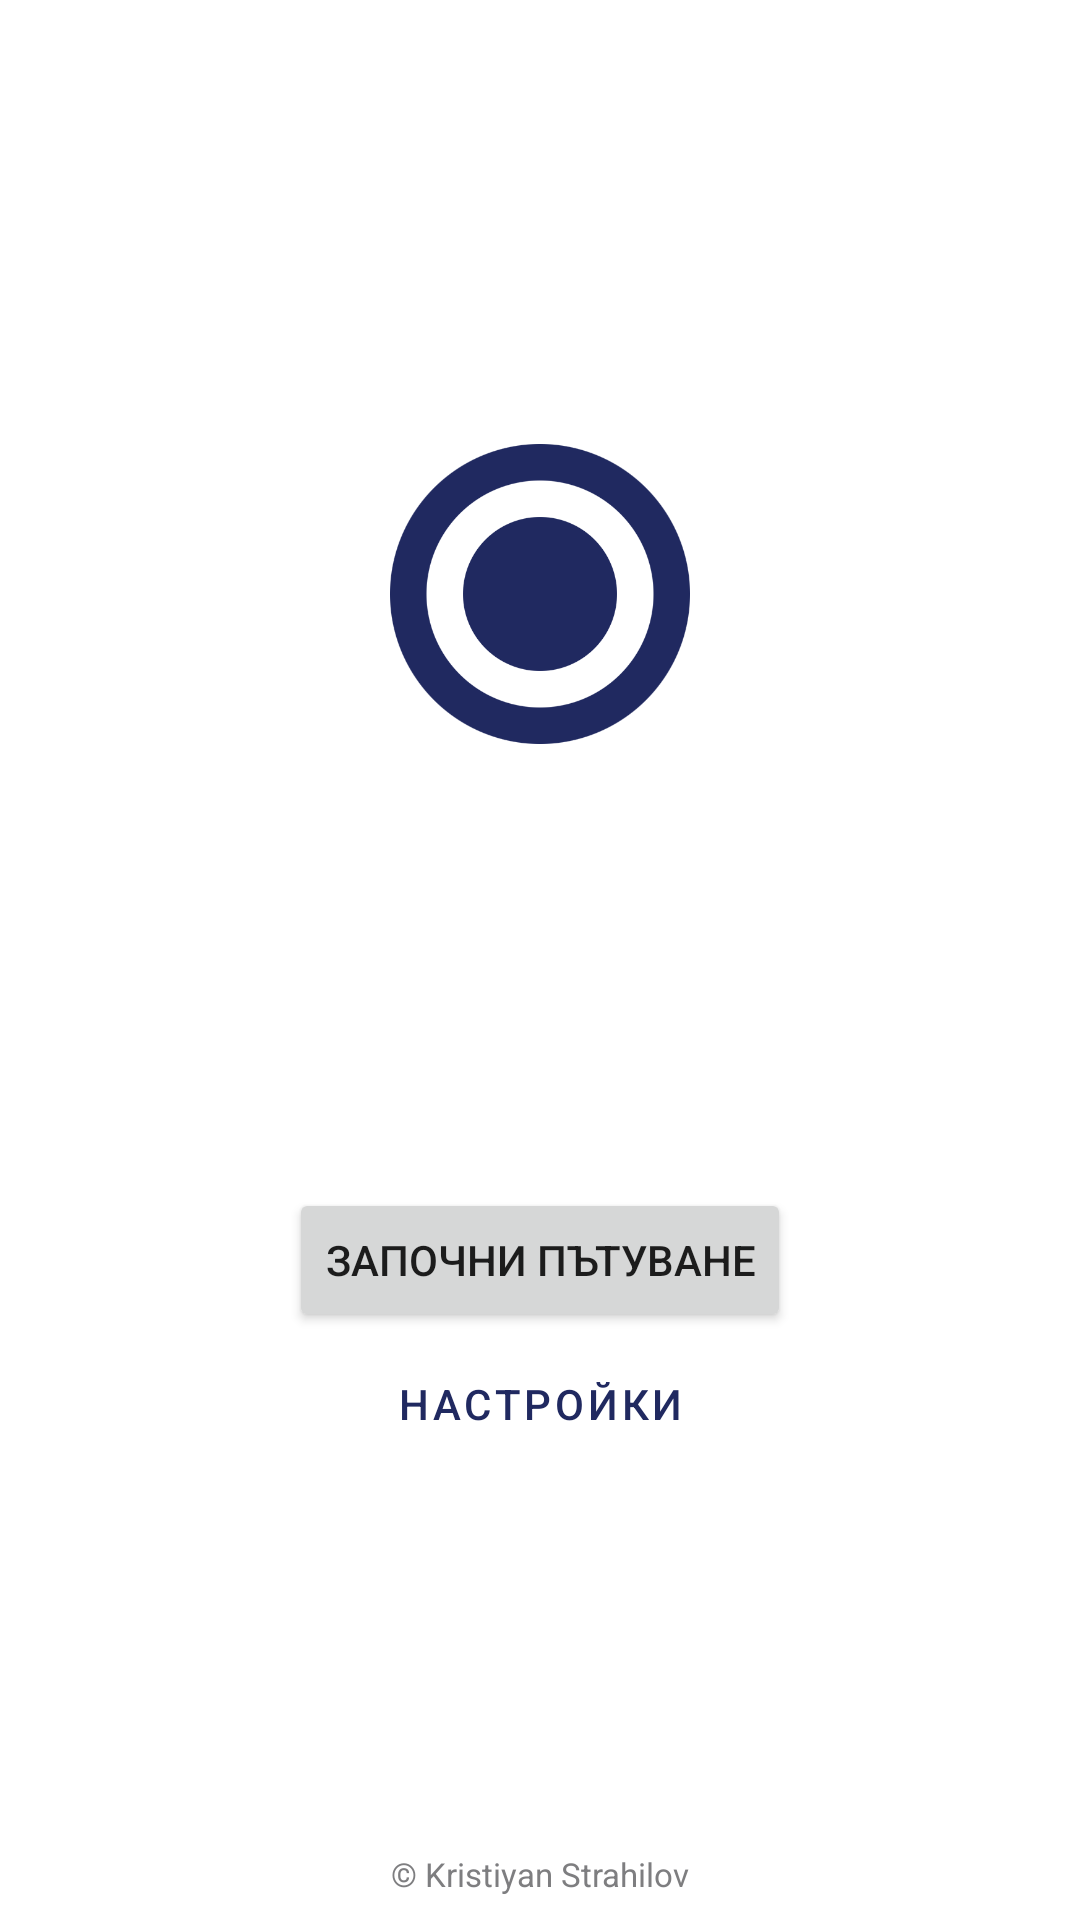

This screen was rendered from an Android layout file. Write that file and the resources it references.
<!-- AndroidManifest.xml: application theme Theme.TNavi -->
<!-- res/layout/activity_main.xml -->
<?xml version="1.0" encoding="utf-8"?>
<androidx.constraintlayout.widget.ConstraintLayout xmlns:android="http://schemas.android.com/apk/res/android"
    xmlns:app="http://schemas.android.com/apk/res-auto"
    xmlns:tools="http://schemas.android.com/tools"
    android:layout_width="match_parent"
    android:layout_height="match_parent"
    tools:context=".MainActivity">

    <ImageView
        android:id="@+id/logo_home"
        android:layout_width="100dp"
        android:layout_height="100dp"
        android:contentDescription="@string/stop"
        app:layout_constraintBottom_toTopOf="@id/row_buttons"
        app:layout_constraintEnd_toEndOf="parent"
        app:layout_constraintStart_toStartOf="parent"
        app:layout_constraintTop_toTopOf="parent"
        app:srcCompat="@drawable/stop" />

    <LinearLayout
        android:id="@+id/row_buttons"
        android:layout_width="wrap_content"
        android:layout_height="wrap_content"
        android:gravity="center"
        android:orientation="vertical"
        app:layout_constraintBottom_toBottomOf="parent"
        app:layout_constraintEnd_toEndOf="parent"
        app:layout_constraintStart_toStartOf="parent"
        app:layout_constraintTop_toBottomOf="@id/logo_home">

        <Button
            android:id="@+id/btn_start"
            android:layout_width="wrap_content"
            android:layout_height="wrap_content"
            android:text="@string/start" />

        <Button
            android:id="@+id/btn_settings"
            style="@style/Widget.MaterialComponents.Button.OutlinedButton"
            android:layout_width="match_parent"
            android:layout_height="wrap_content"
            android:text="@string/settings" />
    </LinearLayout>

    <TextView
        android:textSize="11sp"
        android:textColor="@color/gray"
        android:layout_width="wrap_content"
        android:layout_height="wrap_content"
        android:layout_marginBottom="8dp"
        android:text="@string/copyright_text"
        app:layout_constraintBottom_toBottomOf="parent"
        app:layout_constraintEnd_toEndOf="parent"
        app:layout_constraintStart_toStartOf="parent" />


</androidx.constraintlayout.widget.ConstraintLayout>
<!-- resources referenced by this layout -->
<resources>
  <color name="gray">#7E7E80</color>
  <!-- drawable stop: png bitmap (drawable, 25889 bytes) -->
  <string name="copyright_text">© Kristiyan Strahilov</string>
  <string name="settings">Настройки</string>
  <string name="start">Започни пътуване</string>
  <string name="stop">stop</string>
  <style name="Theme.TNavi" parent="Theme.MaterialComponents.Light.DarkActionBar">
          
          <item name="colorPrimary">@color/blue</item>
          <item name="colorPrimaryVariant">@color/blue</item>
          <item name="colorOnPrimary">@color/white</item>
          
          <item name="colorSecondary">@color/green</item>
          <item name="colorSecondaryVariant">@color/green</item>
          <item name="colorOnSecondary">@color/black</item>
          
          <item name="android:statusBarColor">?attr/colorPrimaryVariant</item>
          
      </style>
  <color name="blue">#202960</color>
  <color name="white">#FFFFFFFF</color>
  <color name="green">#8F9E07</color>
  <color name="black">#FF000000</color>
</resources>
